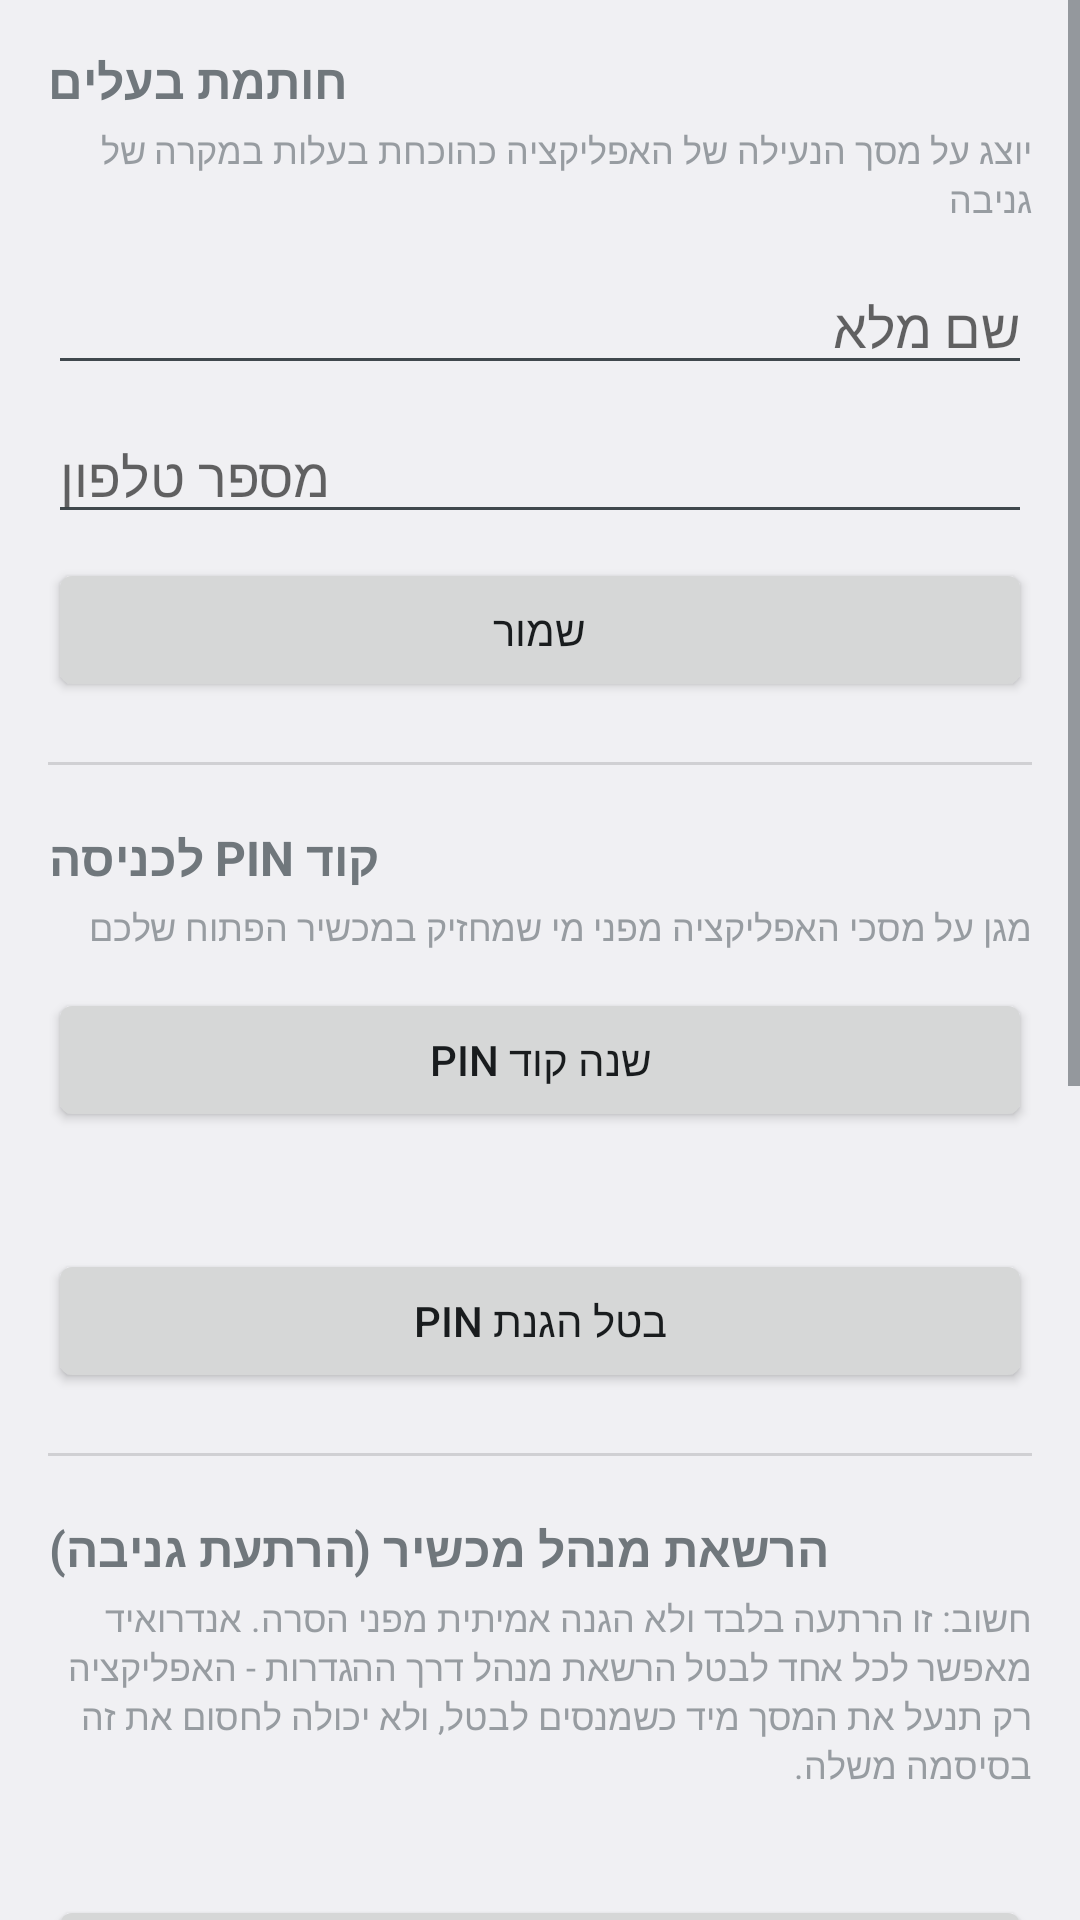

Layout XML and referenced resources for this Android screen:
<!-- AndroidManifest.xml: application theme Theme.OverlayManager -->
<!-- res/layout/activity_security.xml -->
<?xml version="1.0" encoding="utf-8"?>
<ScrollView xmlns:android="http://schemas.android.com/apk/res/android"
    android:layout_width="match_parent"
    android:layout_height="match_parent">

    <LinearLayout
        android:layout_width="match_parent"
        android:layout_height="wrap_content"
        android:orientation="vertical"
        android:padding="16dp">

        <TextView
            android:layout_width="wrap_content"
            android:layout_height="wrap_content"
            android:text="@string/owner_stamp_section_title"
            android:textStyle="bold"
            android:textSize="16sp" />
        <TextView
            android:layout_width="match_parent"
            android:layout_height="wrap_content"
            android:layout_marginTop="4dp"
            android:text="@string/owner_stamp_section_desc"
            android:textSize="12sp"
            android:alpha="0.7" />

        <EditText
            android:id="@+id/fieldOwnerName"
            android:layout_width="match_parent"
            android:layout_height="wrap_content"
            android:layout_marginTop="12dp"
            android:inputType="textPersonName"
            android:hint="@string/label_owner_name" />

        <EditText
            android:id="@+id/fieldOwnerPhone"
            android:layout_width="match_parent"
            android:layout_height="wrap_content"
            android:layout_marginTop="8dp"
            android:inputType="phone"
            android:hint="@string/label_owner_phone" />

        <Button
            android:id="@+id/buttonSaveOwnerInfo"
            android:layout_width="match_parent"
            android:layout_height="wrap_content"
            android:layout_marginTop="8dp"
            android:text="@string/save" />

        <View
            android:layout_width="match_parent"
            android:layout_height="1dp"
            android:layout_marginTop="20dp"
            android:layout_marginBottom="20dp"
            android:background="#22000000" />

        <TextView
            android:layout_width="wrap_content"
            android:layout_height="wrap_content"
            android:text="@string/pin_section_title"
            android:textStyle="bold"
            android:textSize="16sp" />
        <TextView
            android:layout_width="match_parent"
            android:layout_height="wrap_content"
            android:layout_marginTop="4dp"
            android:text="@string/pin_section_desc"
            android:textSize="12sp"
            android:alpha="0.7" />
        <Button
            android:id="@+id/buttonChangePin"
            android:layout_width="match_parent"
            android:layout_height="wrap_content"
            android:layout_marginTop="12dp"
            android:text="@string/change_pin" />

        <TextView
            android:id="@+id/textPinStatus"
            android:layout_width="match_parent"
            android:layout_height="wrap_content"
            android:layout_marginTop="12dp"
            android:textStyle="bold" />
        <Button
            android:id="@+id/buttonTogglePinLock"
            android:layout_width="match_parent"
            android:layout_height="wrap_content"
            android:layout_marginTop="8dp"
            android:text="@string/disable_pin_lock" />

        <View
            android:layout_width="match_parent"
            android:layout_height="1dp"
            android:layout_marginTop="20dp"
            android:layout_marginBottom="20dp"
            android:background="#22000000" />

        <TextView
            android:layout_width="wrap_content"
            android:layout_height="wrap_content"
            android:text="@string/admin_section_title"
            android:textStyle="bold"
            android:textSize="16sp" />
        <TextView
            android:layout_width="match_parent"
            android:layout_height="wrap_content"
            android:layout_marginTop="4dp"
            android:text="@string/admin_section_desc"
            android:textSize="12sp"
            android:alpha="0.7" />
        <TextView
            android:id="@+id/textAdminStatus"
            android:layout_width="match_parent"
            android:layout_height="wrap_content"
            android:layout_marginTop="8dp"
            android:textStyle="bold" />
        <Button
            android:id="@+id/buttonToggleAdmin"
            android:layout_width="match_parent"
            android:layout_height="wrap_content"
            android:layout_marginTop="8dp"
            android:text="@string/enable_admin" />

        <View
            android:layout_width="match_parent"
            android:layout_height="1dp"
            android:layout_marginTop="20dp"
            android:layout_marginBottom="20dp"
            android:background="#22000000" />

        <TextView
            android:layout_width="wrap_content"
            android:layout_height="wrap_content"
            android:text="@string/battery_section_title"
            android:textStyle="bold"
            android:textSize="16sp" />
        <TextView
            android:layout_width="match_parent"
            android:layout_height="wrap_content"
            android:layout_marginTop="4dp"
            android:text="@string/battery_section_desc"
            android:textSize="12sp"
            android:alpha="0.7" />
        <Button
            android:id="@+id/buttonBatteryExemption"
            android:layout_width="match_parent"
            android:layout_height="wrap_content"
            android:layout_marginTop="8dp"
            android:text="@string/request_battery_exemption" />

        <View
            android:layout_width="match_parent"
            android:layout_height="1dp"
            android:layout_marginTop="20dp"
            android:layout_marginBottom="20dp"
            android:background="#22000000" />

        <TextView
            android:layout_width="wrap_content"
            android:layout_height="wrap_content"
            android:text="@string/notification_section_title"
            android:textStyle="bold"
            android:textSize="16sp" />
        <TextView
            android:layout_width="match_parent"
            android:layout_height="wrap_content"
            android:layout_marginTop="4dp"
            android:text="@string/notification_section_desc"
            android:textSize="12sp"
            android:alpha="0.7" />
        <TextView
            android:id="@+id/textNotificationStatus"
            android:layout_width="match_parent"
            android:layout_height="wrap_content"
            android:layout_marginTop="8dp"
            android:textStyle="bold" />
        <Button
            android:id="@+id/buttonToggleNotification"
            android:layout_width="match_parent"
            android:layout_height="wrap_content"
            android:layout_marginTop="8dp"
            android:text="@string/hide_notification" />

    </LinearLayout>
</ScrollView>
<!-- resources referenced by this layout -->
<resources>
  <string name="admin_section_desc">חשוב: זו הרתעה בלבד ולא הגנה אמיתית מפני הסרה. אנדרואיד מאפשר לכל אחד לבטל הרשאת מנהל דרך ההגדרות - האפליקציה רק תנעל את המסך מיד כשמנסים לבטל, ולא יכולה לחסום את זה בסיסמה משלה.</string>
  <string name="admin_section_title">הרשאת מנהל מכשיר (הרתעת גניבה)</string>
  <string name="battery_section_desc">אם השכבות נעלמות אחרי סגירת האפליקציה מ\"יישומים אחרונים\", תנו לאפליקציה פטור מניהול סוללה כדי שהשירות ימשיך לרוץ</string>
  <string name="battery_section_title">מניעת סגירת השירות ברקע</string>
  <string name="change_pin">שנה קוד PIN</string>
  <string name="disable_pin_lock">בטל הגנת PIN</string>
  <string name="enable_admin">הפעל הגנת מנהל מכשיר</string>
  <string name="hide_notification">הסתר את ההתראה</string>
  <string name="label_owner_name">שם מלא</string>
  <string name="label_owner_phone">מספר טלפון</string>
  <string name="notification_section_desc">מ-Android 8 ומעלה, אנדרואיד מחייב התראה גלויה כל עוד השירות רץ \"בפעולת חזית\" (foreground) - זו הדרך שהמערכת שומרת על שקיפות לגבי מה שרץ ברקע, ולא ניתן לעקוף אותה טכנית. אם ההתראה מפריעה לכם, אפשר לכבות אותה - אבל אז השירות עובר להיות שירות רגיל, ואנדרואיד עלול לסגור אותו מעצמו אחרי זמן מה כשהאפליקציה לא בחזית (כלומר השכבות עלולות להיעלם מדי פעם וידרשו הפעלה מחדש). אם השכבות חשובות לכם שיישארו יציבות לאורך זמן, מומלץ להשאיר את ההתראה דלוקה.</string>
  <string name="notification_section_title">התראה קבועה בוילון ההתראות</string>
  <string name="owner_stamp_section_desc">יוצג על מסך הנעילה של האפליקציה כהוכחת בעלות במקרה של גניבה</string>
  <string name="owner_stamp_section_title">חותמת בעלים</string>
  <string name="pin_section_desc">מגן על מסכי האפליקציה מפני מי שמחזיק במכשיר הפתוח שלכם</string>
  <string name="pin_section_title">קוד PIN לכניסה</string>
  <string name="request_battery_exemption">בקש פטור מאופטימיזציית סוללה</string>
  <string name="save">שמור</string>
  <style name="Theme.OverlayManager" parent="android:Theme.DeviceDefault.Light.NoActionBar" />
</resources>
